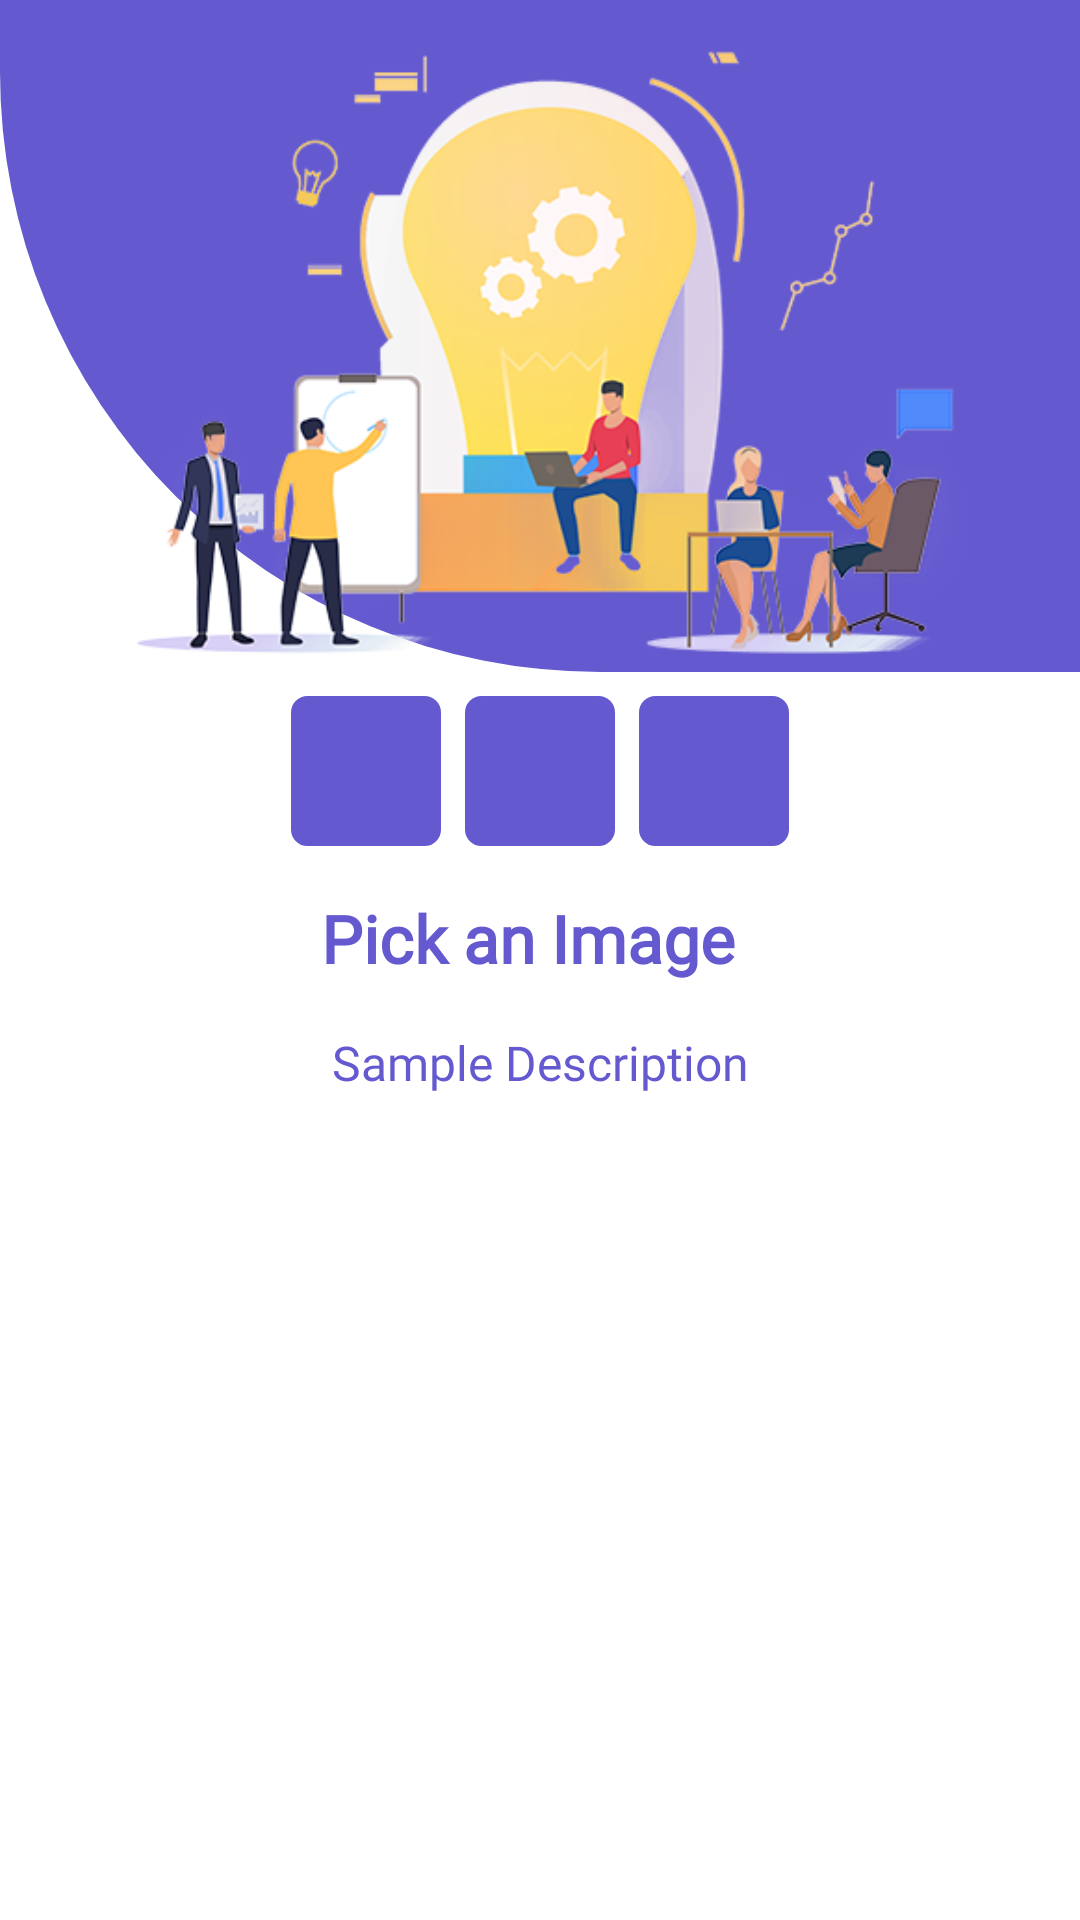

Produce the Android XML layout that renders to this screen, including the resource entries it uses.
<!-- AndroidManifest.xml: application theme AppTheme -->
<!-- res/layout/fragment_view_pager.xml -->
<?xml version="1.0" encoding="utf-8"?>
<FrameLayout xmlns:android="http://schemas.android.com/apk/res/android"
    android:layout_width="match_parent"
    android:layout_height="match_parent"
    xmlns:app="http://schemas.android.com/apk/res-auto"
    android:background="@android:color/white">


    <androidx.constraintlayout.widget.ConstraintLayout
        android:layout_width="match_parent"
        android:layout_height="match_parent">

        <ImageView
            android:id="@+id/topGreenPannel"
            android:layout_width="match_parent"
            android:layout_height="0dp"
            android:background="@drawable/bottom_curve_background"
            android:src="@drawable/walkthrough_character"
            app:layout_constraintBottom_toTopOf="@+id/guideline7"
            app:layout_constraintEnd_toEndOf="parent"
            app:layout_constraintStart_toStartOf="parent"
            app:layout_constraintTop_toTopOf="parent" />

        <ImageView
            android:id="@+id/imageView3"
            android:layout_width="50dp"
            android:layout_height="50dp"
            android:layout_marginStart="4dp"
            android:background="@drawable/primary_color_round_bg_five_radius"
            app:layout_constraintBottom_toBottomOf="@+id/imageView2"
            app:layout_constraintEnd_toEndOf="parent"
            app:layout_constraintStart_toEndOf="@+id/imageView2"
            app:layout_constraintTop_toTopOf="@+id/imageView2" />


        <ImageView
            android:id="@+id/image1"
            android:layout_width="50dp"
            android:layout_height="50dp"
            android:layout_marginEnd="4dp"
            android:background="@drawable/primary_color_round_bg_five_radius"
            app:layout_constraintBottom_toBottomOf="@+id/imageView2"
            app:layout_constraintEnd_toStartOf="@+id/imageView2"
            app:layout_constraintHorizontal_chainStyle="packed"
            app:layout_constraintStart_toStartOf="parent"
            app:layout_constraintTop_toTopOf="@+id/imageView2" />


        <ImageView
            android:id="@+id/imageView2"
            android:layout_width="50dp"
            android:layout_height="50dp"
            android:layout_marginStart="4dp"
            android:layout_marginTop="8dp"
            android:background="@drawable/primary_color_round_bg_five_radius"
            android:layout_marginEnd="4dp"
            app:layout_constraintEnd_toStartOf="@+id/imageView3"
            app:layout_constraintStart_toEndOf="@+id/image1"
            app:layout_constraintTop_toTopOf="@+id/guideline7" />

        <TextView
            android:id="@+id/title"
            android:layout_width="match_parent"
            android:layout_height="wrap_content"
            android:layout_marginStart="24dp"
            android:layout_marginTop="16dp"
            android:layout_marginEnd="32dp"
            android:fontFamily="@font/bindumathi"
            android:gravity="center"
            android:text="Pick an Image"
            android:textColor="@color/colorPrimary"
            android:textSize="22sp"
            android:textStyle="bold"
            android:typeface="sans"
            app:layout_constraintEnd_toEndOf="parent"
            app:layout_constraintHorizontal_bias="0.0"
            app:layout_constraintStart_toStartOf="parent"
            app:layout_constraintTop_toBottomOf="@+id/imageView2" />

        <TextView
            android:id="@+id/description"
            android:layout_width="match_parent"
            android:layout_height="0dp"
            android:layout_marginStart="24dp"
            android:layout_marginTop="16dp"
            android:layout_marginEnd="24dp"
            android:layout_marginBottom="16dp"
            android:fontFamily="@font/bindumathi"
            android:lineSpacingExtra="6dp"
            android:gravity="center_horizontal"
            android:text="Sample Description"
            android:textColor="@color/colorPrimary"
            android:textSize="16sp"
            app:layout_constraintBottom_toBottomOf="parent"
            app:layout_constraintEnd_toEndOf="parent"
            app:layout_constraintStart_toStartOf="parent"
            app:layout_constraintTop_toBottomOf="@+id/title" />

        <androidx.constraintlayout.widget.Guideline
            android:id="@+id/guideline7"
            android:layout_width="wrap_content"
            android:layout_height="wrap_content"
            android:orientation="horizontal"
            app:layout_constraintGuide_percent="0.35" />

    </androidx.constraintlayout.widget.ConstraintLayout>


</FrameLayout>
<!-- resources referenced by this layout -->
<resources>
  <color name="colorPrimary">#6459cf</color>
  <!-- drawable bottom_curve_background (drawable) -->
  <?xml version="1.0" encoding="utf-8"?>
  <shape xmlns:android="http://schemas.android.com/apk/res/android"
      android:shape="rectangle">
  
      <solid android:color="@color/colorPrimary"/>
  
      <corners android:bottomLeftRadius="200dp"
          android:bottomRightRadius="00dp"/>
  
  </shape>
  <!-- drawable primary_color_round_bg_five_radius (drawable) -->
  <?xml version="1.0" encoding="utf-8"?>
  <shape xmlns:android="http://schemas.android.com/apk/res/android"
      android:shape="rectangle">
      <corners android:radius="5dp" />
      <solid android:color="@color/colorPrimary" />
  
      <stroke
          android:width="1dp"
          android:color="@color/colorPrimary" />
  </shape>
  <!-- drawable walkthrough_character: png bitmap (drawable, 112038 bytes) -->
  <style name="AppTheme" parent="Theme.AppCompat.Light.DarkActionBar">
          
          <item name="colorPrimary">@color/material_dark_blue</item>
          <item name="colorPrimaryDark">@color/material_dark_blue</item>
          <item name="colorAccent">@color/material_dark_blue</item>
          <item name="android:windowDisablePreview">true</item>
          <item name="android:windowFullscreen">true</item>
      </style>
  <color name="material_dark_blue">#6459cf</color>
</resources>
